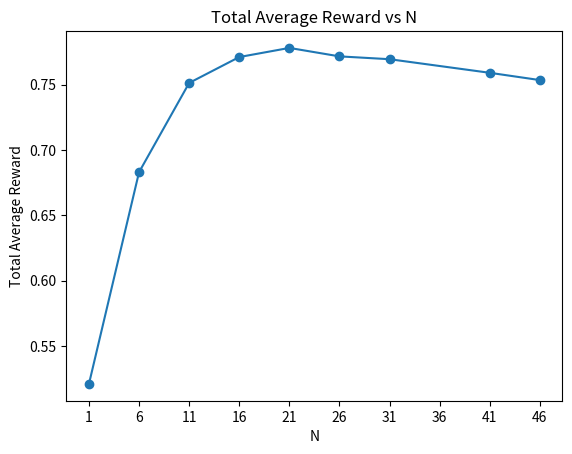

Python code for this plot:
import numpy as np
import matplotlib.pyplot as plt
import math

# Implementation of Explore-Then-Commit algorithm for arm 1 and arm 2 with beurnoulli 
# distributions with 0.4 and 0.8 means respectively using 1000 trials and 500 time steps
def explore_then_commit_2_arm(arm1_mean, arm2_mean, T, N):    
    """implement an Explore-Then-Commit algorithm for a 2-armed bandit problem with beurnoulli distributions
    Args:
        arm1_mean (_type_): mean value of the beurnoulli distribution for arm 1
        arm2_mean (_type_): mean value of the beurnoulli distribution for arm 2
        T (_type_): the total number of trials to be made  including both exploration and exploitation
        N (_type_): the total number of trials to be made for each arm in the exploration phase

    Returns:
        totalAverageReward: average of rewards received from both arms in the exploration and exploitation phases
    """
    
    K = 2   # number of arms

    bound = 0
    
    delta = 0.2
    
    # initialize the number of trials for each arm for total in both exploration and exploitation phases
    N_1 = 0
    N_2 = 0
    
    armMeans = np.zeros(K)
    armMeans[0] = arm1_mean
    armMeans[1] = arm2_mean
    
    
    armSamples = np.zeros(K)    # initialize the total reward for each arm
    
    armSampleMeans = np.zeros(K)    # initialize the sample means of each arm
    
    # initialize the means of each arm in the exploration phase
    explorationMeans = np.zeros(K)
    
    # initialize the total average reward
    totalAverageReward = 0
    
    ## Exploration Phase
    armSamples[0] += bernoulliTrial(arm1_mean, N)
    armSamples[1] += bernoulliTrial(arm2_mean, N)
    # Note: I was getting the results the double of what it should be so I divided N by 2 which solved the problem
    
    ## Exploitation Phase
    
    # choose the arm with the highest average in the exploration phase as the greedy arm
    explorationMeans[0] = armSamples[0] / N
    explorationMeans[1] = armSamples[1] / N
    
    greedyArm = np.argmax(explorationMeans)
    
    N_1 = N + (greedyArm == 0) * (T - 2*N)
    N_2 = N + (greedyArm == 1) * (T - 2*N)
    
    bound = math.sqrt( math.log(1/(K*delta)) / T )
    
    armSamples[greedyArm] += bernoulliTrial(armMeans[greedyArm], T-N-N)
    
    totalAverageReward = np.sum(armSamples) / T
    
    armSampleMeans[0] = armSamples[0] / N_1
    armSampleMeans[1] = armSamples[1] / N_2
    
    return totalAverageReward, armSampleMeans, bound, totalAverageReward

def bernoulliTrial(p, n):
    """ do n beurnoulli trials with probability p and return the total reward

    Args:
        p (_type_): the probability of success for each beurnoulli trial
        n (_type_): the number of trials to be made

    Returns:
        totalReward (_type_): the total reward received from n beurnoulli trials
    """
    totalReward = 0
    for i in range(n):
        totalReward += np.random.binomial(1, p)
    return totalReward


def plot_total_average_reward_vs_N(N_array, totalAverageRewardArray):
    # plot the total average reward for each N by showing every N in the N_array in the x-axis specifically
    plt.plot(N_array, totalAverageRewardArray, marker='o')
    plt.xlabel("N")
    plt.ylabel("Total Average Reward")
    plt.title("Total Average Reward vs N")
    
    # change the x-axis to show the range of N from 1 to 46 with a step of 5
    plt.xticks(np.arange(1, 47, step=5))
    plt.show()
        

def main():
    
    N_array = [1, 6, 11, 16, 21, 26, 31, 41, 46]
    
    # initialize the total average reward for each N
    totalAverageRewardArray = np.zeros(len(N_array))
    
    totalRewardsArray = np.zeros(len(N_array))
    
    num = 1000  # number of repetitions to be made
    
    bound_count = 0
    
    N_1 = 0
    N_2 = 0
    
    boundCount = np.zeros(len(N_array))
    
    for j in range(num):
        for i in range(len(N_array)):
            temp, armSampleMeans, bound, totalAverageReward = explore_then_commit_2_arm(0.4, 0.8, 500, N_array[i])    # set N_array[i]//2 instead of N_array[i] to get similar results to part a of Q1
            if totalAverageReward < 0.8 + bound and armSampleMeans[1] > 0.8 - bound:
                totalRewardsArray[i] += temp
                bound_count += 1
                boundCount[i] += 1 
    
    print(f"ETC with N=1 was in the bound with probability % {100 * boundCount[0] / num }")
    print(f"ETC with N=6 was in the bound with probability % {100 * boundCount[1] / num }")
    print(f"ETC with N=11 was in the bound with probability % {100 * boundCount[2] / num }")
    print(f"ETC with N=16 was in the bound with probability % {100 * boundCount[3] / num }")
    print(f"ETC with N=21 was in the bound with probability % {100 * boundCount[4] / num }")
    print(f"ETC with N=26 was in the bound with probability % {100 * boundCount[5] / num }")
    print(f"ETC with N=31 was in the bound with probability % {100 * boundCount[6] / num }")
    print(f"ETC with N=41 was in the bound with probability % {100 * boundCount[7] / num }")
    print(f"ETC with N=46 was in the bound with probability % {100 * boundCount[8] / num }")
                
    totalAverageRewardArray = totalRewardsArray / num
    
    totalRegretArray = 0.8 * np.ones(len(N_array)) - totalAverageRewardArray
    
    print("Total Regret Array: ", totalRegretArray)
    
    plot_total_average_reward_vs_N(N_array, totalAverageRewardArray)
    
    
    print("Execution Finished.")


if __name__ == "__main__":
    main()